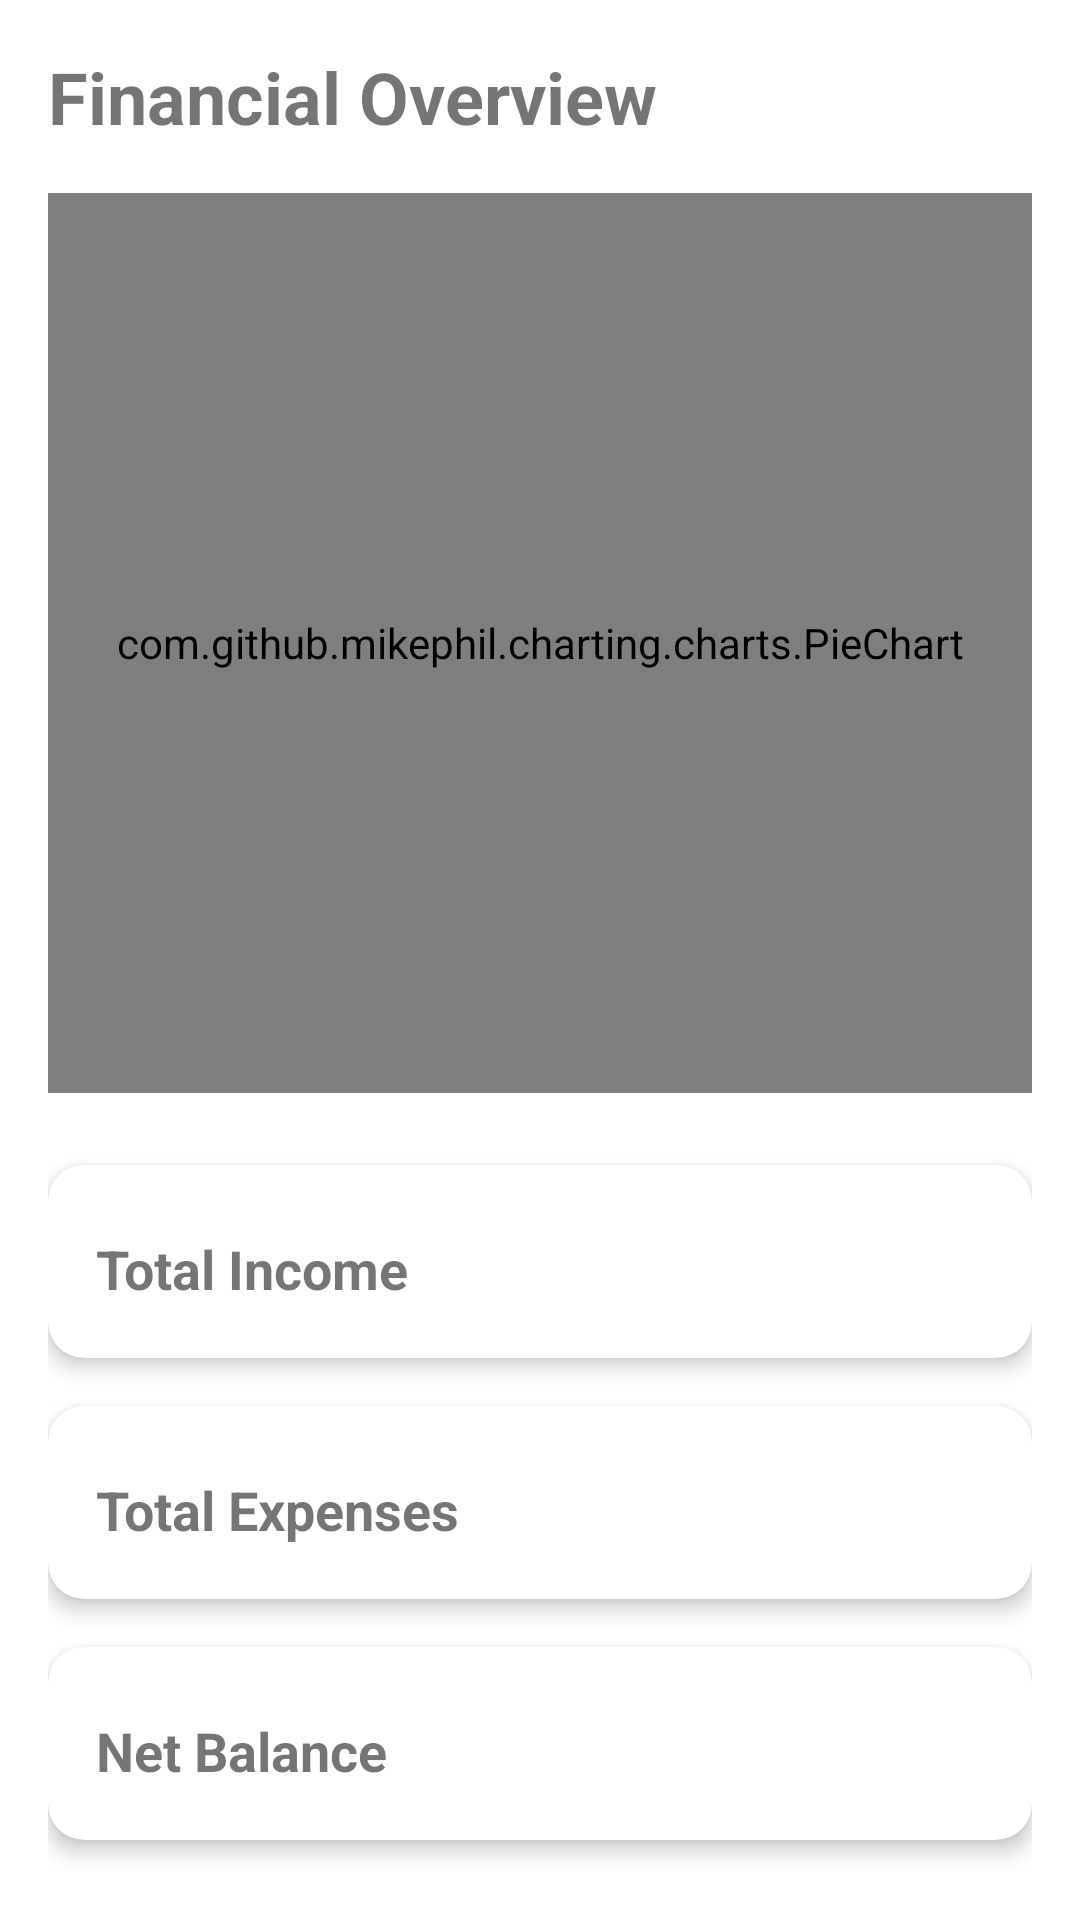

Write the Android layout XML for this screen, with the resource values it uses.
<!-- AndroidManifest.xml: application theme Theme.MyApplication12 -->
<!-- res/layout/fragment_rewards.xml -->
<?xml version="1.0" encoding="utf-8"?>
<androidx.constraintlayout.widget.ConstraintLayout xmlns:android="http://schemas.android.com/apk/res/android"
    xmlns:app="http://schemas.android.com/apk/res-auto"
    android:layout_width="match_parent"
    android:layout_height="match_parent"
    android:padding="16dp">

    <TextView
        android:id="@+id/rewards_title"
        android:layout_width="wrap_content"
        android:layout_height="wrap_content"
        android:text="Financial Overview"
        android:textSize="24sp"
        android:textStyle="bold"
        app:layout_constraintStart_toStartOf="parent"
        app:layout_constraintTop_toTopOf="parent" />

    <com.github.mikephil.charting.charts.PieChart
        android:id="@+id/financial_pie_chart"
        android:layout_width="match_parent"
        android:layout_height="300dp"
        android:layout_marginTop="16dp"
        app:layout_constraintTop_toBottomOf="@id/rewards_title" />

    <com.google.android.material.card.MaterialCardView
        android:id="@+id/income_card"
        android:layout_width="match_parent"
        android:layout_height="wrap_content"
        android:layout_marginTop="24dp"
        app:cardCornerRadius="12dp"
        app:cardElevation="4dp"
        app:layout_constraintTop_toBottomOf="@id/financial_pie_chart">

        <LinearLayout
            android:layout_width="match_parent"
            android:layout_height="wrap_content"
            android:orientation="horizontal"
            android:padding="16dp">

            <TextView
                android:layout_width="0dp"
                android:layout_height="wrap_content"
                android:layout_weight="1"
                android:text="Total Income"
                android:textSize="18sp"
                android:textStyle="bold" />

            <TextView
                android:id="@+id/income_amount"
                android:layout_width="wrap_content"
                android:layout_height="wrap_content"
                android:textColor="#32CD32"
                android:textSize="24sp"
                android:textStyle="bold" />
        </LinearLayout>
    </com.google.android.material.card.MaterialCardView>

    <com.google.android.material.card.MaterialCardView
        android:id="@+id/expense_card"
        android:layout_width="match_parent"
        android:layout_height="wrap_content"
        android:layout_marginTop="16dp"
        app:cardCornerRadius="12dp"
        app:cardElevation="4dp"
        app:layout_constraintTop_toBottomOf="@id/income_card">

        <LinearLayout
            android:layout_width="match_parent"
            android:layout_height="wrap_content"
            android:orientation="horizontal"
            android:padding="16dp">

            <TextView
                android:layout_width="0dp"
                android:layout_height="wrap_content"
                android:layout_weight="1"
                android:text="Total Expenses"
                android:textSize="18sp"
                android:textStyle="bold" />

    <TextView
                android:id="@+id/expense_amount"
                android:layout_width="wrap_content"
                android:layout_height="wrap_content"
                android:textColor="#FF6347"
                android:textSize="24sp"
                android:textStyle="bold" />
        </LinearLayout>
    </com.google.android.material.card.MaterialCardView>

    <com.google.android.material.card.MaterialCardView
        android:id="@+id/balance_card"
        android:layout_width="match_parent"
        android:layout_height="wrap_content"
        android:layout_marginTop="16dp"
        app:cardCornerRadius="12dp"
        app:cardElevation="4dp"
        app:layout_constraintTop_toBottomOf="@id/expense_card">

        <LinearLayout
            android:layout_width="match_parent"
            android:layout_height="wrap_content"
            android:orientation="horizontal"
            android:padding="16dp">

            <TextView
                android:layout_width="0dp"
                android:layout_height="wrap_content"
                android:layout_weight="1"
                android:text="Net Balance"
                android:textSize="18sp"
                android:textStyle="bold" />

            <TextView
                android:id="@+id/balance_amount"
                android:layout_width="wrap_content"
                android:layout_height="wrap_content"
                android:textSize="24sp"
                android:textStyle="bold" />
        </LinearLayout>
    </com.google.android.material.card.MaterialCardView>

</androidx.constraintlayout.widget.ConstraintLayout>
<!-- resources referenced by this layout -->
<resources>
  <style name="Theme.MyApplication12" parent="Theme.MaterialComponents.DayNight.DarkActionBar">
          
          <item name="colorPrimary">@color/green_medium</item>
          <item name="colorPrimaryVariant">@color/green_dark</item>
          <item name="colorOnPrimary">@color/white</item>
          
          <item name="colorSecondary">@color/yellow_medium</item>
          <item name="colorSecondaryVariant">@color/yellow_dark</item>
          <item name="colorOnSecondary">@color/black</item>
          
          <item name="android:statusBarColor">?attr/colorPrimaryVariant</item>
          
          <item name="android:windowBackground">@color/white</item>
          <item name="android:textColorPrimary">@color/green_dark</item>
          <item name="android:textColorSecondary">@color/yellow_dark</item>
      </style>
  <color name="green_medium">#32CD32</color>
  <color name="green_dark">#228B22</color>
  <color name="white">#FFFFFFFF</color>
  <color name="yellow_medium">#FFD700</color>
  <color name="yellow_dark">#DAA520</color>
  <color name="black">#FF000000</color>
</resources>
